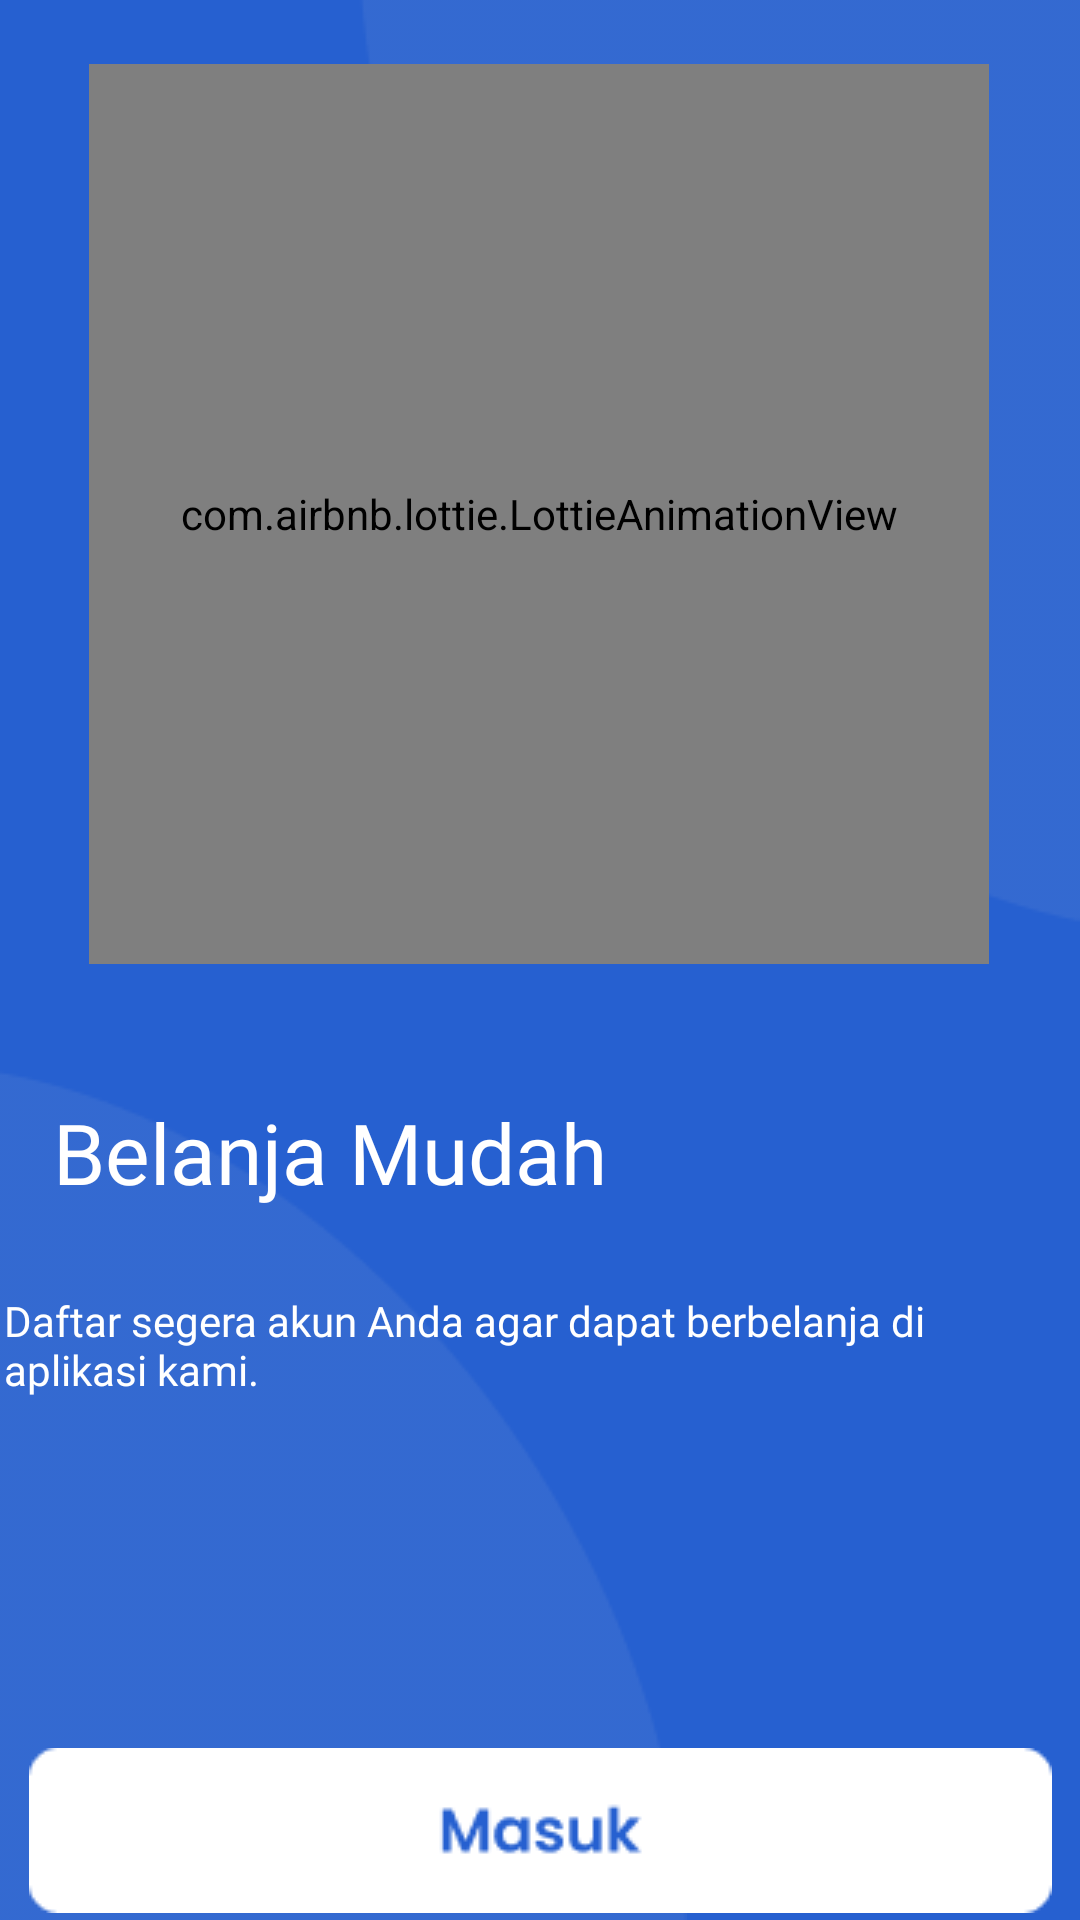

Android layout source for this screen:
<!-- AndroidManifest.xml: application theme Theme.Padil -->
<!-- res/layout/activity_onboard2.xml -->
<?xml version="1.0" encoding="utf-8"?>
<androidx.constraintlayout.widget.ConstraintLayout xmlns:android="http://schemas.android.com/apk/res/android"
    xmlns:app="http://schemas.android.com/apk/res-auto"
    xmlns:tools="http://schemas.android.com/tools"
    android:layout_width="match_parent"
    android:layout_height="match_parent"
    android:background="@color/main"
    tools:context=".OnBoard.Onboard2">

    <ImageView
        android:id="@+id/imageView"
        android:layout_width="wrap_content"
        android:layout_height="wrap_content"
        app:layout_constraintBottom_toBottomOf="parent"
        app:layout_constraintStart_toStartOf="parent"
        app:srcCompat="@drawable/awang2" />

    <ImageView
        android:id="@+id/imageView2"
        android:layout_width="wrap_content"
        android:layout_height="wrap_content"
        app:layout_constraintEnd_toEndOf="parent"
        app:layout_constraintTop_toTopOf="parent"
        app:srcCompat="@drawable/awang" />

    <com.airbnb.lottie.LottieAnimationView
        android:id="@+id/animationView"
        android:layout_width="300dp"
        android:layout_height="300dp"
        app:layout_constraintBottom_toBottomOf="parent"
        app:layout_constraintEnd_toEndOf="parent"
        app:layout_constraintHorizontal_bias="0.494"
        app:layout_constraintStart_toStartOf="parent"
        app:layout_constraintTop_toTopOf="parent"
        app:layout_constraintVertical_bias="0.063"
        app:lottie_autoPlay="true"
        app:lottie_loop="true"
        app:lottie_url="https://assets9.lottiefiles.com/packages/lf20_h7ofe9pc.json" />

    <TextView
        android:id="@+id/textView7"
        android:layout_width="wrap_content"
        android:layout_height="wrap_content"
        android:layout_marginTop="44dp"
        android:fontFamily="@font/poppins_bold"
        android:text="Belanja Mudah"
        android:textColor="@color/white"
        android:textSize="28sp"
        app:layout_constraintEnd_toEndOf="parent"
        app:layout_constraintHorizontal_bias="0.1"
        app:layout_constraintStart_toStartOf="parent"
        app:layout_constraintTop_toBottomOf="@+id/animationView" />

    <TextView
        android:id="@+id/textView8"
        android:layout_width="357dp"
        android:layout_height="36dp"
        android:layout_marginTop="28dp"
        android:text="Daftar segera akun Anda agar dapat berbelanja di aplikasi kami."
        android:fontFamily="@font/poppins_medium"
        android:textColor="@color/white"
        app:layout_constraintEnd_toEndOf="parent"
        app:layout_constraintHorizontal_bias="0.444"
        app:layout_constraintStart_toStartOf="parent"
        app:layout_constraintTop_toBottomOf="@+id/textView7" />

    <ImageView
        android:id="@+id/imageView4"
        android:layout_width="wrap_content"
        android:layout_height="wrap_content"
        android:layout_marginTop="116dp"
        android:onClick="masukOB"
        app:layout_constraintEnd_toEndOf="parent"
        app:layout_constraintStart_toStartOf="parent"
        app:layout_constraintTop_toBottomOf="@+id/textView8"
        app:srcCompat="@drawable/masukbtn"
        tools:ignore="SpeakableTextPresentCheck" />

    <ImageView
        android:id="@+id/imageView6"
        android:layout_width="wrap_content"
        android:layout_height="wrap_content"
        android:layout_marginTop="12dp"
        android:onClick="daftarOB"
        app:layout_constraintBottom_toBottomOf="parent"
        app:layout_constraintEnd_toEndOf="parent"
        app:layout_constraintStart_toStartOf="parent"
        app:layout_constraintTop_toBottomOf="@+id/imageView4"
        app:layout_constraintVertical_bias="0.0"
        app:srcCompat="@drawable/daftarbtn"
        tools:ignore="SpeakableTextPresentCheck" />

</androidx.constraintlayout.widget.ConstraintLayout>
<!-- resources referenced by this layout -->
<resources>
  <color name="main">#2660D0</color>
  <color name="white">#FFFFFFFF</color>
  <!-- drawable awang: png bitmap (drawable, 2987 bytes) -->
  <!-- drawable awang2: png bitmap (drawable, 2738 bytes) -->
  <!-- drawable daftarbtn: png bitmap (drawable, 1512 bytes) -->
  <!-- drawable masukbtn: png bitmap (drawable, 1649 bytes) -->
  <style name="Theme.Padil" parent="Theme.MaterialComponents.Light.NoActionBar">
          
          <item name="colorPrimary">@color/white</item>
          <item name="colorPrimaryVariant">@color/main</item>
          <item name="colorOnPrimary">@color/oren</item>
          
          <item name="colorSecondary">@color/teal_200</item>
          <item name="colorSecondaryVariant">@color/teal_700</item>
          <item name="colorOnSecondary">@color/black</item>
          
          <item name="android:statusBarColor" tools:targetApi="l">?attr/colorPrimaryVariant</item>
          
          <item name="android:itemTextAppearance">@style/CustomTextItems</item>
      </style>
  <color name="oren">#F36B09</color>
  <color name="teal_200">#FF03DAC5</color>
  <color name="teal_700">#FF018786</color>
  <color name="black">#FF000000</color>
  <style name="CustomTextItems" parent="@android:style/TextAppearance.Widget.IconMenu.Item">
          <item name="fontFamily">@font/poppins_medium</item>
      </style>
</resources>
